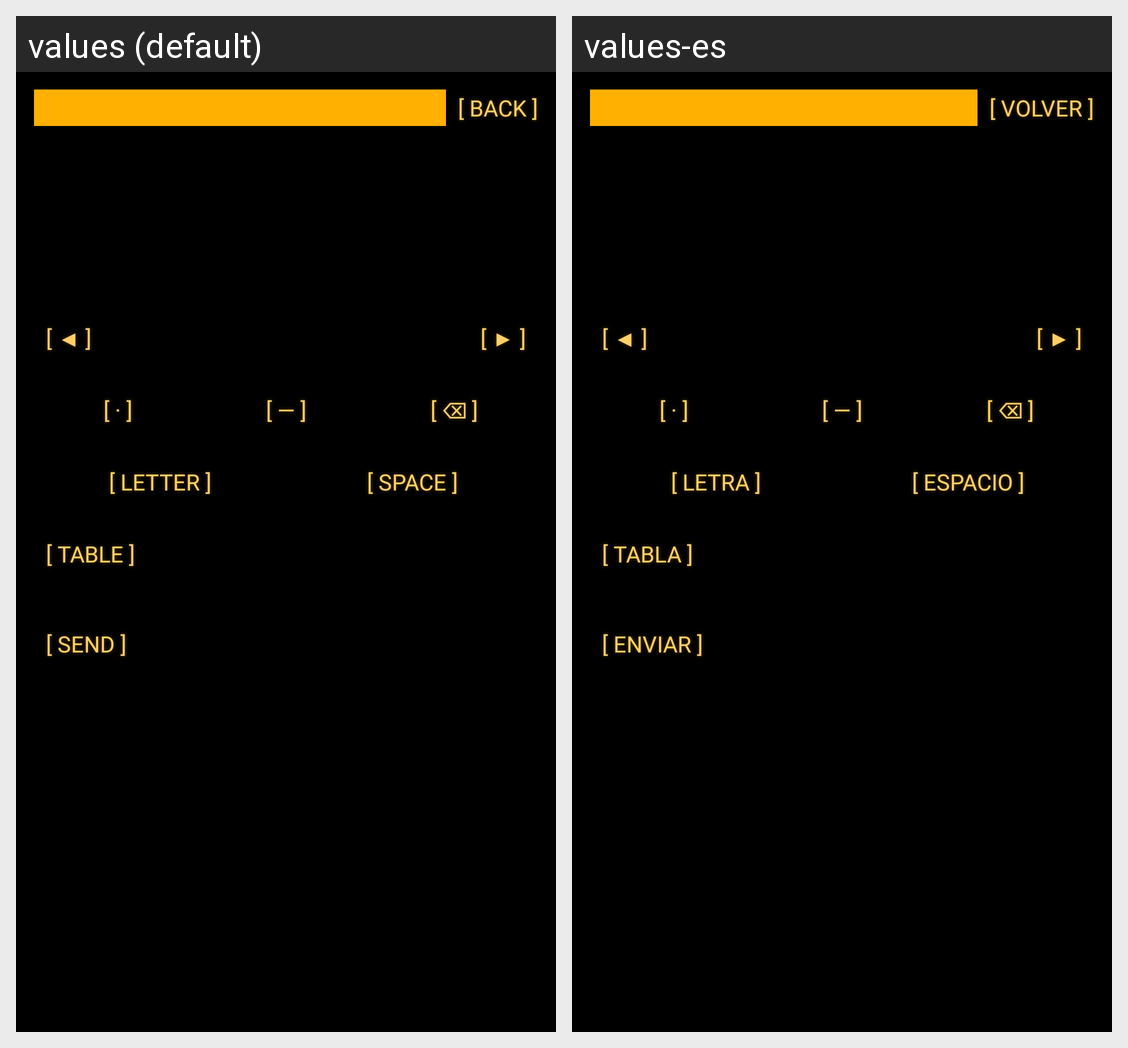

Locale-by-locale string values for the Android screen shown in this grid:
Android screen res/layout/panel_decode.xml rendered under 2 locales, left to right: values (default), values-es. Device: Nexus 5 (rendered at 1080×1920; each locale shown at half size, 540×960, under a caption strip naming it); theme Theme.Estatica.
Strings drawn on this screen, with the default value and each locale's value (text and hints the layout hard-codes, and strings that could not be matched under every locale, appear in the picture but are not listed):

panel_back
  values: [ BACK ]
  values-es: [ VOLVER ]

shift_down
  values: [ ◀ ]
  values-es: [ ◀ ]  [not translated; the default value is used]

shift_up
  values: [ ▶ ]
  values-es: [ ▶ ]  [not translated; the default value is used]

morse_dot
  values: [ · ]
  values-es: [ · ]  [not translated; the default value is used]

morse_dash
  values: [ — ]
  values-es: [ — ]  [not translated; the default value is used]

morse_erase
  values: [ ⌫ ]
  values-es: [ ⌫ ]  [not translated; the default value is used]

morse_letter
  values: [ LETTER ]
  values-es: [ LETRA ]

morse_space
  values: [ SPACE ]
  values-es: [ ESPACIO ]

morse_table
  values: [ TABLE ]
  values-es: [ TABLA ]

send_button
  values: [ SEND ]
  values-es: [ ENVIAR ]
